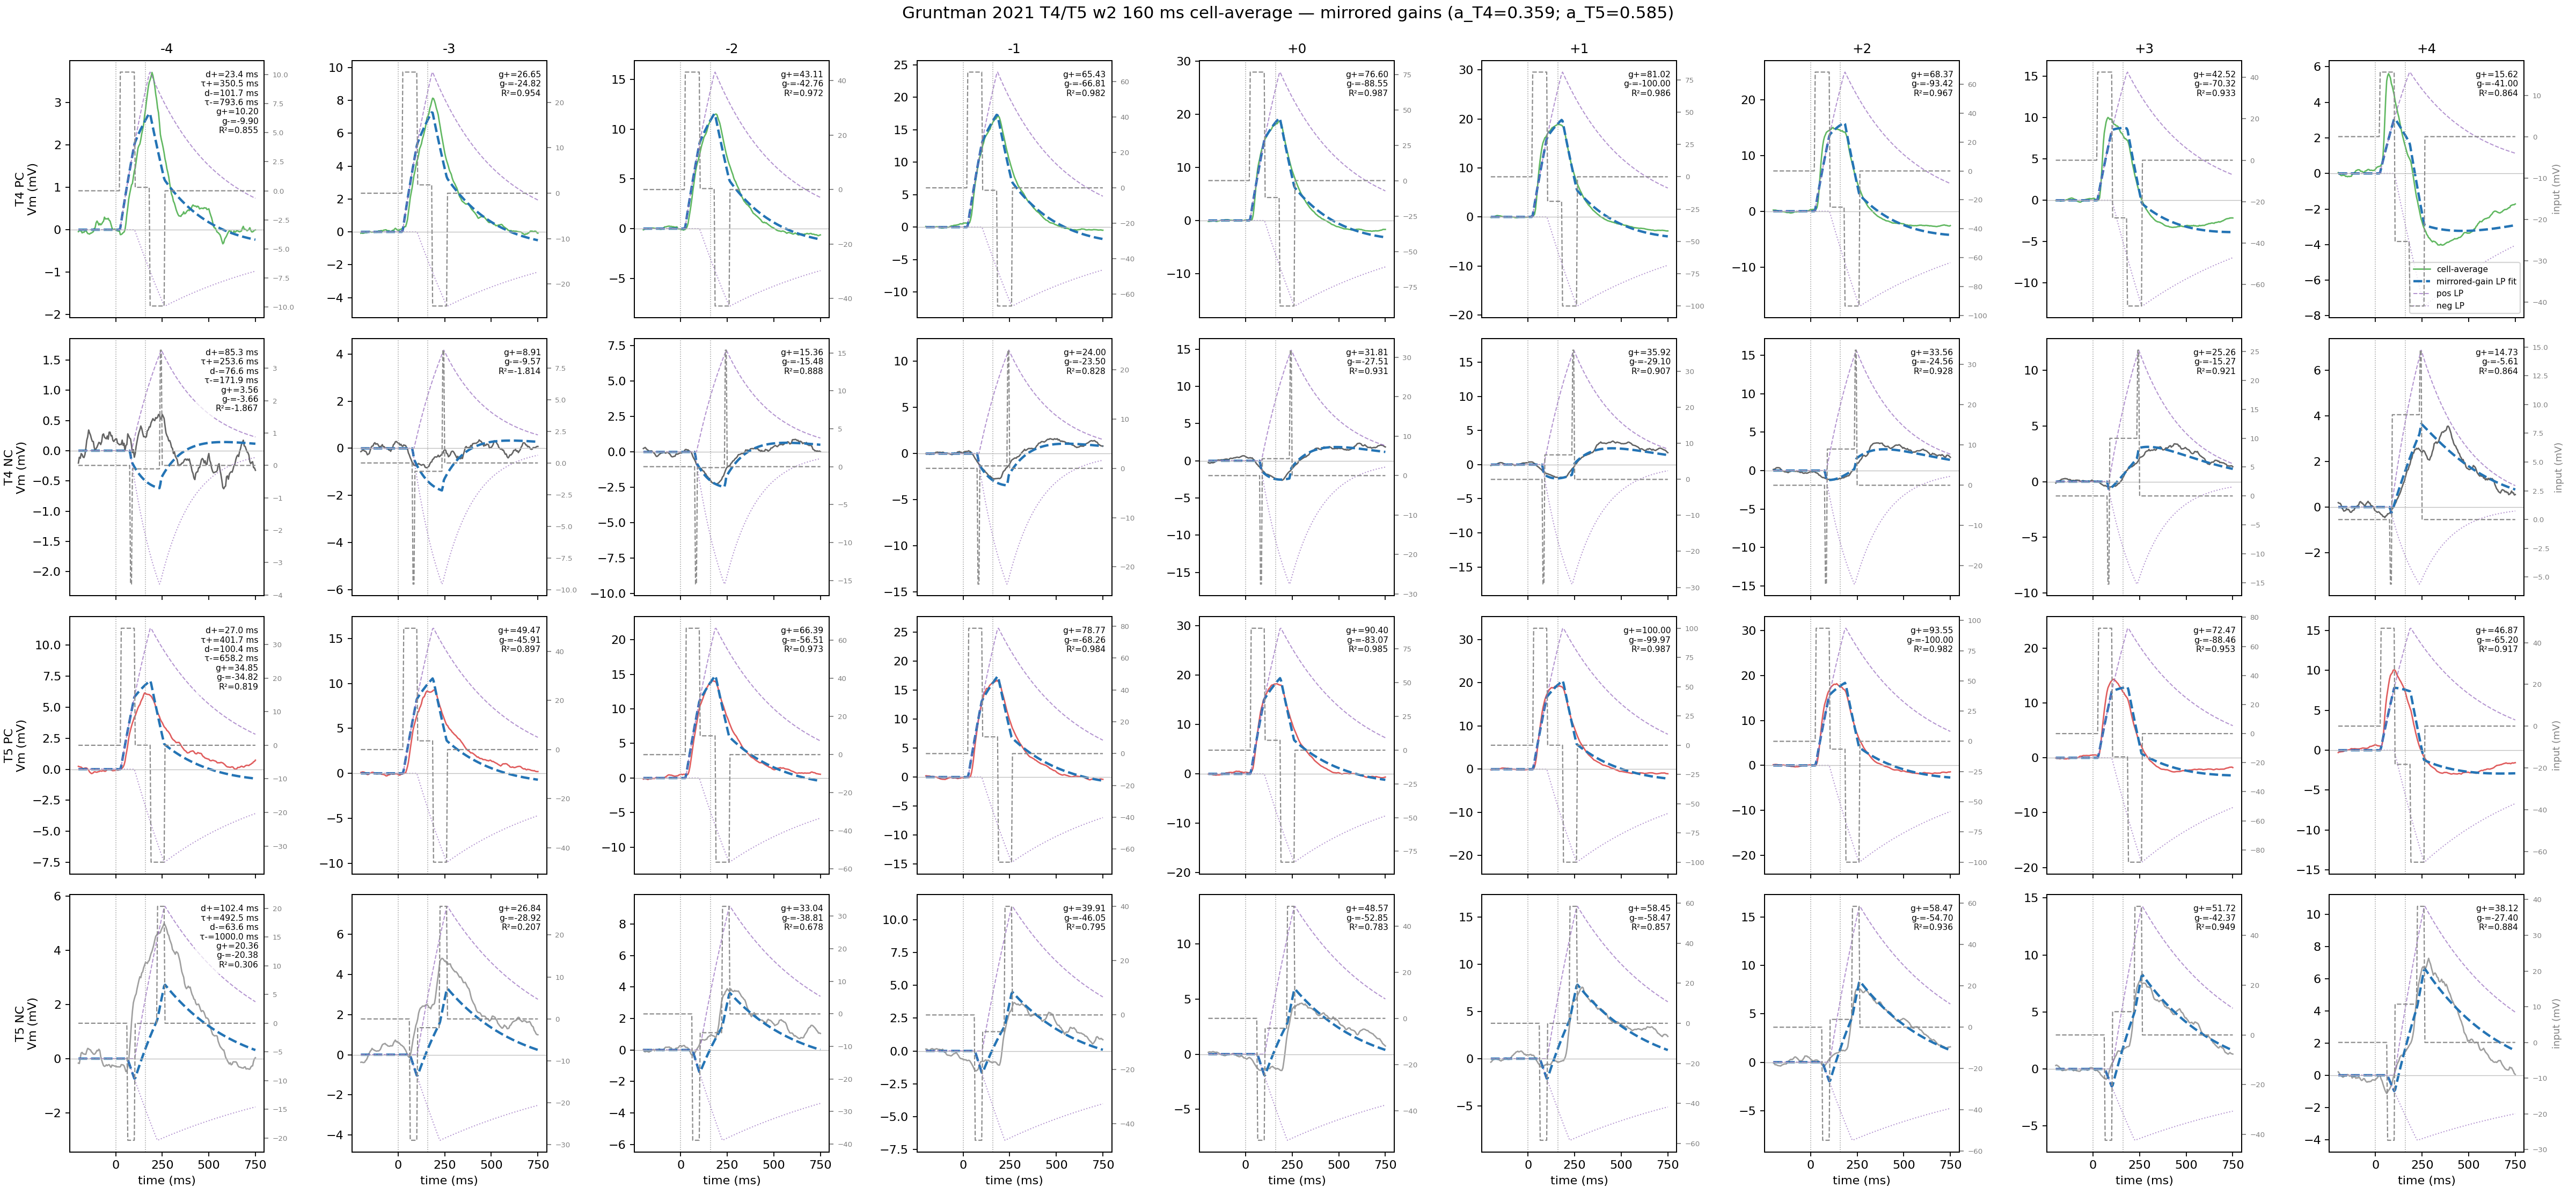

Source data for this figure (header and first rows):
trace_id, position, gain_pos_mv, gain_neg_mv, gain_scale_a, delay_pos_ms, delay_neg_ms, tau_pos_ms, tau_neg_ms, r_squared, global_r_squared, sse, global_sse, n_points
T4_PC_pos-4_w2, -4, 10.2, -9.901, 0.3592, 23.43, 101.7, 350.5, 793.6, 0.8554, 0.9697, 27.8, 1366, 191
T4_PC_pos-3_w2, -3, 26.65, -24.82, 0.3592, 23.43, 101.7, 350.5, 793.6, 0.9542, 0.9697, 48.83, 1366, 191
T4_PC_pos-2_w2, -2, 43.11, -42.76, 0.3592, 23.43, 101.7, 350.5, 793.6, 0.9724, 0.9697, 73.65, 1366, 191
T4_PC_pos-1_w2, -1, 65.43, -66.81, 0.3592, 23.43, 101.7, 350.5, 793.6, 0.9819, 0.9697, 102.9, 1366, 191
T4_PC_pos+0_w2, 0, 76.6, -88.55, 0.3592, 23.43, 101.7, 350.5, 793.6, 0.9872, 0.9697, 101.2, 1366, 191
T4_PC_pos+1_w2, 1, 81.02, -100, 0.3592, 23.43, 101.7, 350.5, 793.6, 0.9862, 0.9697, 125, 1366, 191
T4_PC_pos+2_w2, 2, 68.37, -93.42, 0.3592, 23.43, 101.7, 350.5, 793.6, 0.9672, 0.9697, 210.3, 1366, 191
T4_PC_pos+3_w2, 3, 42.52, -70.32, 0.3592, 23.43, 101.7, 350.5, 793.6, 0.9333, 0.9697, 203.3, 1366, 191
T4_PC_pos+4_w2, 4, 15.62, -41, 0.3592, 23.43, 101.7, 350.5, 793.6, 0.8635, 0.9697, 155.1, 1366, 191
T4_NC_pos-4_w2, -4, 3.556, -3.663, 0.3592, 85.27, 76.64, 253.6, 171.9, -1.867, 0.9697, 43, 1366, 191
T4_NC_pos-3_w2, -3, 8.914, -9.574, 0.3592, 85.27, 76.64, 253.6, 171.9, -1.814, 0.9697, 45.49, 1366, 191
T4_NC_pos-2_w2, -2, 15.36, -15.48, 0.3592, 85.27, 76.64, 253.6, 171.9, 0.8882, 0.9697, 13.47, 1366, 191
T4_NC_pos-1_w2, -1, 24, -23.5, 0.3592, 85.27, 76.64, 253.6, 171.9, 0.8276, 0.9697, 47.01, 1366, 191
T4_NC_pos+0_w2, 0, 31.81, -27.51, 0.3592, 85.27, 76.64, 253.6, 171.9, 0.9306, 0.9697, 25.96, 1366, 191
T4_NC_pos+1_w2, 1, 35.92, -29.1, 0.3592, 85.27, 76.64, 253.6, 171.9, 0.9069, 0.9697, 49.47, 1366, 191
T4_NC_pos+2_w2, 2, 33.56, -24.56, 0.3592, 85.27, 76.64, 253.6, 171.9, 0.9283, 0.9697, 35.06, 1366, 191
T4_NC_pos+3_w2, 3, 25.26, -15.27, 0.3592, 85.27, 76.64, 253.6, 171.9, 0.921, 0.9697, 24.48, 1366, 191
T4_NC_pos+4_w2, 4, 14.73, -5.611, 0.3592, 85.27, 76.64, 253.6, 171.9, 0.8641, 0.9697, 34.12, 1366, 191
T5_PC_pos-4_w2, -4, 34.85, -34.82, 0.5847, 27.02, 100.4, 401.7, 658.2, 0.8189, 0.9487, 124.1, 2727, 191
T5_PC_pos-3_w2, -3, 49.47, -45.91, 0.5847, 27.02, 100.4, 401.7, 658.2, 0.897, 0.9487, 166.8, 2727, 191
T5_PC_pos-2_w2, -2, 66.39, -56.51, 0.5847, 27.02, 100.4, 401.7, 658.2, 0.973, 0.9487, 95.55, 2727, 191
T5_PC_pos-1_w2, -1, 78.77, -68.26, 0.5847, 27.02, 100.4, 401.7, 658.2, 0.9835, 0.9487, 93.97, 2727, 191
T5_PC_pos+0_w2, 0, 90.4, -83.07, 0.5847, 27.02, 100.4, 401.7, 658.2, 0.9852, 0.9487, 107.2, 2727, 191
T5_PC_pos+1_w2, 1, 100, -99.97, 0.5847, 27.02, 100.4, 401.7, 658.2, 0.9873, 0.9487, 106.9, 2727, 191
T5_PC_pos+2_w2, 2, 93.55, -100, 0.5847, 27.02, 100.4, 401.7, 658.2, 0.9822, 0.9487, 137.3, 2727, 191
T5_PC_pos+3_w2, 3, 72.47, -88.46, 0.5847, 27.02, 100.4, 401.7, 658.2, 0.9534, 0.9487, 227.9, 2727, 191
T5_PC_pos+4_w2, 4, 46.87, -65.2, 0.5847, 27.02, 100.4, 401.7, 658.2, 0.9168, 0.9487, 212.6, 2727, 191
T5_NC_pos-4_w2, -4, 20.36, -20.38, 0.5847, 102.4, 63.58, 492.5, 1000, 0.3065, 0.9487, 407.4, 2727, 191
T5_NC_pos-3_w2, -3, 26.84, -28.92, 0.5847, 102.4, 63.58, 492.5, 1000, 0.2075, 0.9487, 288.3, 2727, 191
T5_NC_pos-2_w2, -2, 33.04, -38.81, 0.5847, 102.4, 63.58, 492.5, 1000, 0.6784, 0.9487, 87.81, 2727, 191
T5_NC_pos-1_w2, -1, 39.91, -46.05, 0.5847, 102.4, 63.58, 492.5, 1000, 0.7947, 0.9487, 87.82, 2727, 191
T5_NC_pos+0_w2, 0, 48.57, -52.85, 0.5847, 102.4, 63.58, 492.5, 1000, 0.7826, 0.9487, 154.3, 2727, 191
T5_NC_pos+1_w2, 1, 58.45, -58.47, 0.5847, 102.4, 63.58, 492.5, 1000, 0.8573, 0.9487, 159.1, 2727, 191
T5_NC_pos+2_w2, 2, 58.47, -54.7, 0.5847, 102.4, 63.58, 492.5, 1000, 0.9361, 0.9487, 77.19, 2727, 191
T5_NC_pos+3_w2, 3, 51.72, -42.37, 0.5847, 102.4, 63.58, 492.5, 1000, 0.949, 0.9487, 64.44, 2727, 191
T5_NC_pos+4_w2, 4, 38.12, -27.4, 0.5847, 102.4, 63.58, 492.5, 1000, 0.8843, 0.9487, 128, 2727, 191
